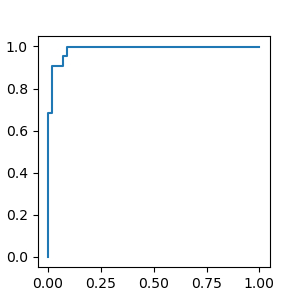

Source data for this figure (header and first rows):
pred, label, id
0.4963, 0.0, MeV-3
0.4989, 0.0, MeV-46
0.6336, 1.0, SE107
0.5005, 0.0, MeV-63
0.7372, 1.0, SE47
0.4981, 0.0, MeV-95
0.7613, 1.0, SE75
0.4975, 0.0, MeV-108
0.7724, 1.0, SE17
0.4984, 0.0, MeV-142
0.8441, 1.0, SE69
0.627, 0.0, MeV-160
0.4968, 0.0, MeV-87
0.5574, 0.0, MeV-23
0.503, 0.0, MeV-154
0.7256, 0.0, MeV-24
0.4993, 0.0, MeV-1
0.5148, 0.0, MeV-92
0.4962, 0.0, MeV-109
0.5923, 0.0, MeV-162
0.8033, 1.0, SE89
0.4998, 0.0, MeV-118
0.698, 1.0, SE37
0.4999, 0.0, MeV-123
0.7124, 1.0, SE24
0.4986, 0.0, MeV-14
0.7139, 1.0, SE34
0.6938, 0.0, MeV-4
0.4976, 0.0, MeV-111
0.4978, 0.0, MeV-97
0.4986, 0.0, MeV-100
0.7224, 1.0, SE35
0.499, 0.0, MeV-29
0.4962, 0.0, MeV-2
0.7695, 1.0, SE87
0.6856, 0.0, MeV-43
0.7671, 1.0, SE51
0.6855, 0.0, MeV-77
0.7705, 1.0, SE7
0.4986, 0.0, MeV-135
0.4992, 0.0, MeV-72
0.4964, 0.0, MeV-44
0.4996, 0.0, MeV-41
0.4979, 0.0, MeV-82
0.7906, 1.0, SE90
0.7144, 1.0, SE49
0.8345, 1.0, SE85
0.7577, 1.0, SE174
0.4978, 0.0, MeV-90
0.498, 0.0, MeV-133
0.7556, 1.0, SE30
0.4976, 0.0, MeV-8
0.4982, 0.0, MeV-161
0.4986, 0.0, MeV-146
0.4984, 0.0, MeV-134
0.4978, 0.0, MeV-164
0.4978, 0.0, MeV-119
0.7516, 1.0, SE86
0.4981, 0.0, MeV-147
0.5384, 0.0, MeV-91
... 17 more rows
